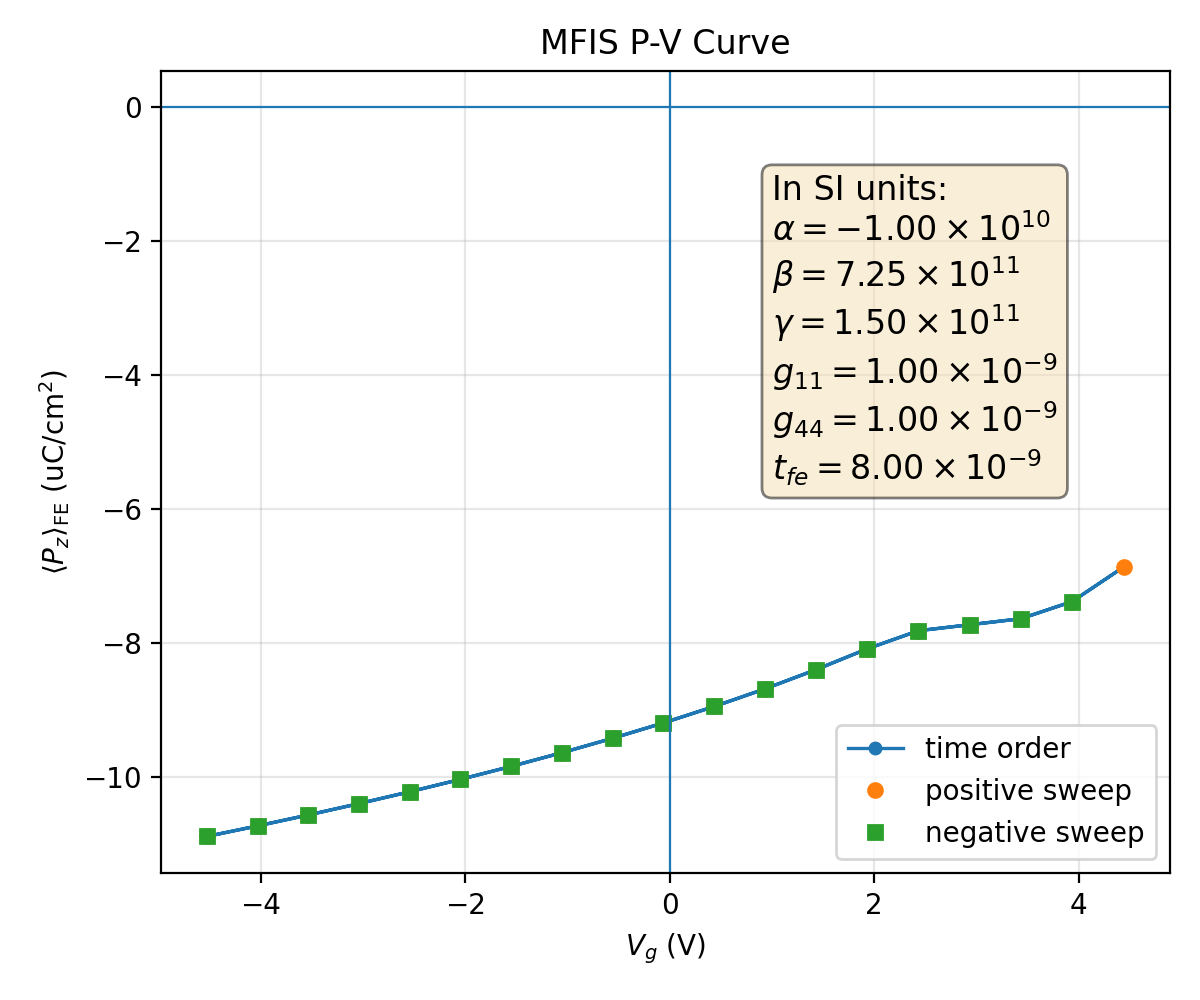

The data file committed next to this chart (first rows):
plotfile, step, P_mean, P_min, P_max, P_std, Vg_mean, Vg_min, Vg_max, Vg_std, Nx, Ny, Nz, num_FE_cells, sweep_direction
plt00015940, 15940, 0.1088, 0.08669, 0.1107, 0.005767, -4.524, -4.524, -4.524, 1.922962686383564e-15, 64, 64, 59, 65536, 0.0
plt00015963, 15963, 0.1072, 0.08444, 0.1092, 0.005962, -4.029, -4.029, -4.029, 8.501003146054653e-15, 64, 64, 59, 65536, 1.0
plt00015987, 15987, 0.1056, 0.08209, 0.1077, 0.006174, -3.533, -3.533, -3.533, 1.2287917140018453e-15, 64, 64, 59, 65536, 1.0
plt00016013, 16013, 0.1039, 0.07961, 0.1061, 0.006406, -3.038, -3.038, -3.038, 1.400983127994024e-14, 64, 64, 59, 65536, 1.0
plt00016040, 16040, 0.1022, 0.07701, 0.1045, 0.006661, -2.542, -2.542, -2.542, 2.4077381932014807e-14, 64, 64, 59, 65536, 1.0
plt00016069, 16069, 0.1003, 0.07425, 0.1028, 0.006941, -2.047, -2.047, -2.047, 1.8336502091379592e-14, 64, 64, 59, 65536, 1.0
plt00016099, 16099, 0.09837, 0.07132, 0.101, 0.007252, -1.551, -1.551, -1.551, 2.792988837562023e-15, 64, 64, 59, 65536, 1.0
plt00016131, 16131, 0.09633, 0.06818, 0.09919, 0.007598, -1.055, -1.055, -1.055, 8.245461670082681e-15, 64, 64, 59, 65536, 1.0
plt00016165, 16165, 0.09417, 0.06482, 0.09725, 0.007988, -0.5583, -0.5583, -0.5583, 1.2719202621569003e-16, 64, 64, 59, 65536, 1.0
plt00016202, 16202, 0.09188, 0.06117, 0.0952, 0.008431, -0.06151, -0.06151, -0.06151, 7.545693188731091e-16, 64, 64, 59, 65536, 1.0
plt00016241, 16241, 0.08943, 0.05718, 0.09304, 0.008941, 0.4357, 0.4357, 0.4357, 2.1120302703245142e-14, 64, 64, 59, 65536, 1.0
plt00016288, 16288, 0.08679, 0.05278, 0.09073, 0.009537, 0.9335, 0.9335, 0.9335, 2.183933494242668e-15, 64, 64, 59, 65536, 1.0
plt00016345, 16345, 0.08393, 0.04787, 0.08828, 0.01025, 1.432, 1.432, 1.432, 7.46310216945198e-16, 64, 64, 59, 65536, 1.0
plt00016409, 16409, 0.08083, 0.04236, 0.08568, 0.0111, 1.931, 1.931, 1.931, 3.926114224382383e-15, 64, 64, 59, 65536, 1.0
plt00016476, 16476, 0.07812, 0.0374, 0.08349, 0.01193, 2.432, 2.432, 2.432, 1.3768332263208292e-14, 64, 64, 59, 65536, 1.0
plt00016537, 16537, 0.07723, 0.03573, 0.08278, 0.01222, 2.932, 2.932, 2.932, 1.7633158911485413e-14, 64, 64, 59, 65536, 1.0
plt00016599, 16599, 0.07633, 0.03403, 0.08208, 0.01253, 3.433, 3.433, 3.433, 4.588069689670524e-14, 64, 64, 59, 65536, 1.0
plt00016682, 16682, 0.07378, 0.02909, 0.08013, 0.01348, 3.935, 3.935, 3.935, 8.98063378025824e-15, 64, 64, 59, 65536, 1.0
plt00016808, 16808, 0.06857, 0.01873, 0.07655, 0.01584, 4.444, 4.444, 4.444, 3.18500521240962e-14, 64, 64, 59, 65536, 1.0
plt00016899, 16899, 0.07378, 0.02909, 0.08013, 0.01348, 3.935, 3.935, 3.935, 7.853013279196387e-15, 64, 64, 59, 65536, -1.0
plt00016969, 16969, 0.07633, 0.03403, 0.08208, 0.01253, 3.433, 3.433, 3.433, 8.55304174008316e-15, 64, 64, 59, 65536, -1.0
plt00017030, 17030, 0.07723, 0.03573, 0.08278, 0.01222, 2.932, 2.932, 2.932, 6.9796305335818814e-15, 64, 64, 59, 65536, -1.0
plt00017090, 17090, 0.07812, 0.0374, 0.08349, 0.01193, 2.432, 2.432, 2.432, 2.839762994184239e-15, 64, 64, 59, 65536, -1.0
plt00017154, 17154, 0.08083, 0.04236, 0.08568, 0.0111, 1.931, 1.931, 1.931, 2.092740952324624e-15, 64, 64, 59, 65536, -1.0
plt00017212, 17212, 0.08393, 0.04787, 0.08828, 0.01025, 1.432, 1.432, 1.432, 2.1812421540521875e-15, 64, 64, 59, 65536, -1.0
plt00017261, 17261, 0.08679, 0.05278, 0.09073, 0.009537, 0.9335, 0.9335, 0.9335, 4.346938746217444e-15, 64, 64, 59, 65536, -1.0
plt00017300, 17300, 0.08943, 0.05718, 0.09304, 0.008941, 0.4357, 0.4357, 0.4357, 3.340845029361603e-15, 64, 64, 59, 65536, -1.0
plt00017337, 17337, 0.09188, 0.06117, 0.0952, 0.008431, -0.06151, -0.06151, -0.06151, 3.0166113033652905e-16, 64, 64, 59, 65536, -1.0
plt00017371, 17371, 0.09417, 0.06482, 0.09725, 0.007988, -0.5583, -0.5583, -0.5583, 9.286718629831552e-16, 64, 64, 59, 65536, -1.0
plt00017403, 17403, 0.09633, 0.06818, 0.09919, 0.007598, -1.055, -1.055, -1.055, 1.724117288505735e-14, 64, 64, 59, 65536, -1.0
plt00017434, 17434, 0.09837, 0.07132, 0.101, 0.007252, -1.551, -1.551, -1.551, 2.56164566373185e-15, 64, 64, 59, 65536, -1.0
plt00017463, 17463, 0.1003, 0.07425, 0.1028, 0.006941, -2.047, -2.047, -2.047, 1.1683745737483645e-15, 64, 64, 59, 65536, -1.0
plt00017490, 17490, 0.1022, 0.07701, 0.1045, 0.006661, -2.542, -2.542, -2.542, 8.52308606165487e-15, 64, 64, 59, 65536, -1.0
plt00017516, 17516, 0.1039, 0.07961, 0.1061, 0.006406, -3.038, -3.038, -3.038, 4.046226052909923e-15, 64, 64, 59, 65536, -1.0
plt00017541, 17541, 0.1056, 0.08209, 0.1077, 0.006174, -3.533, -3.533, -3.533, 4.275800249787068e-15, 64, 64, 59, 65536, -1.0
plt00017564, 17564, 0.1072, 0.08444, 0.1092, 0.005962, -4.029, -4.029, -4.029, 1.1409873888459845e-13, 64, 64, 59, 65536, -1.0
plt00017586, 17586, 0.1088, 0.08669, 0.1107, 0.005767, -4.524, -4.524, -4.524, 4.068630366351454e-15, 64, 64, 59, 65536, -1.0
